Run: headless pygame with SDL's dummy video driver; simulated clock (each Clock.tick advances the game by its frame time, no real sleeping); random seed 0; keys injected as events and as key.get_pressed() state; no mouse input.
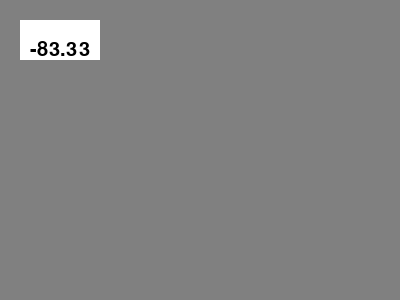
Frame 1 of 4 · flips 1–60 · no input
Frame 2 of 4 · flips 61–180 · tapped SPACE, RETURN · held RIGHT (→), D · screen unchanged from frame 1, image omitted
Frame 3 of 4 · flips 181–300 · held DOWN (↓), S · screen unchanged from frame 2, image omitted
Frame 4 of 4 · flips 301–420 · held LEFT (←), A, UP (↑), W · screen unchanged from frame 3, image omitted

The pygame program that drew these frames:

import pygame

pygame.init()

pygame.display.set_caption('Quick Start')
window_surface = pygame.display.set_mode((400, 300))

# background
background = pygame.Surface((800, 600))
background.fill(pygame.Color('#808080'))

# buttons and text
pygame.draw.rect(background,(255,255,255),[20,20,80,40])

# data
num = -83.33
enc1 = pygame.font.SysFont(None,30).render(str(num) , True , (0,0,0))

is_running = True

while is_running:
  window_surface.blit(background, (0, 0))
  window_surface.blit(enc1,(30,40))
  pygame.display.flip()


  for event in pygame.event.get():
      if event.type == pygame.QUIT:
          is_running = False
      # data to be displayed
      
  pygame.display.update()
